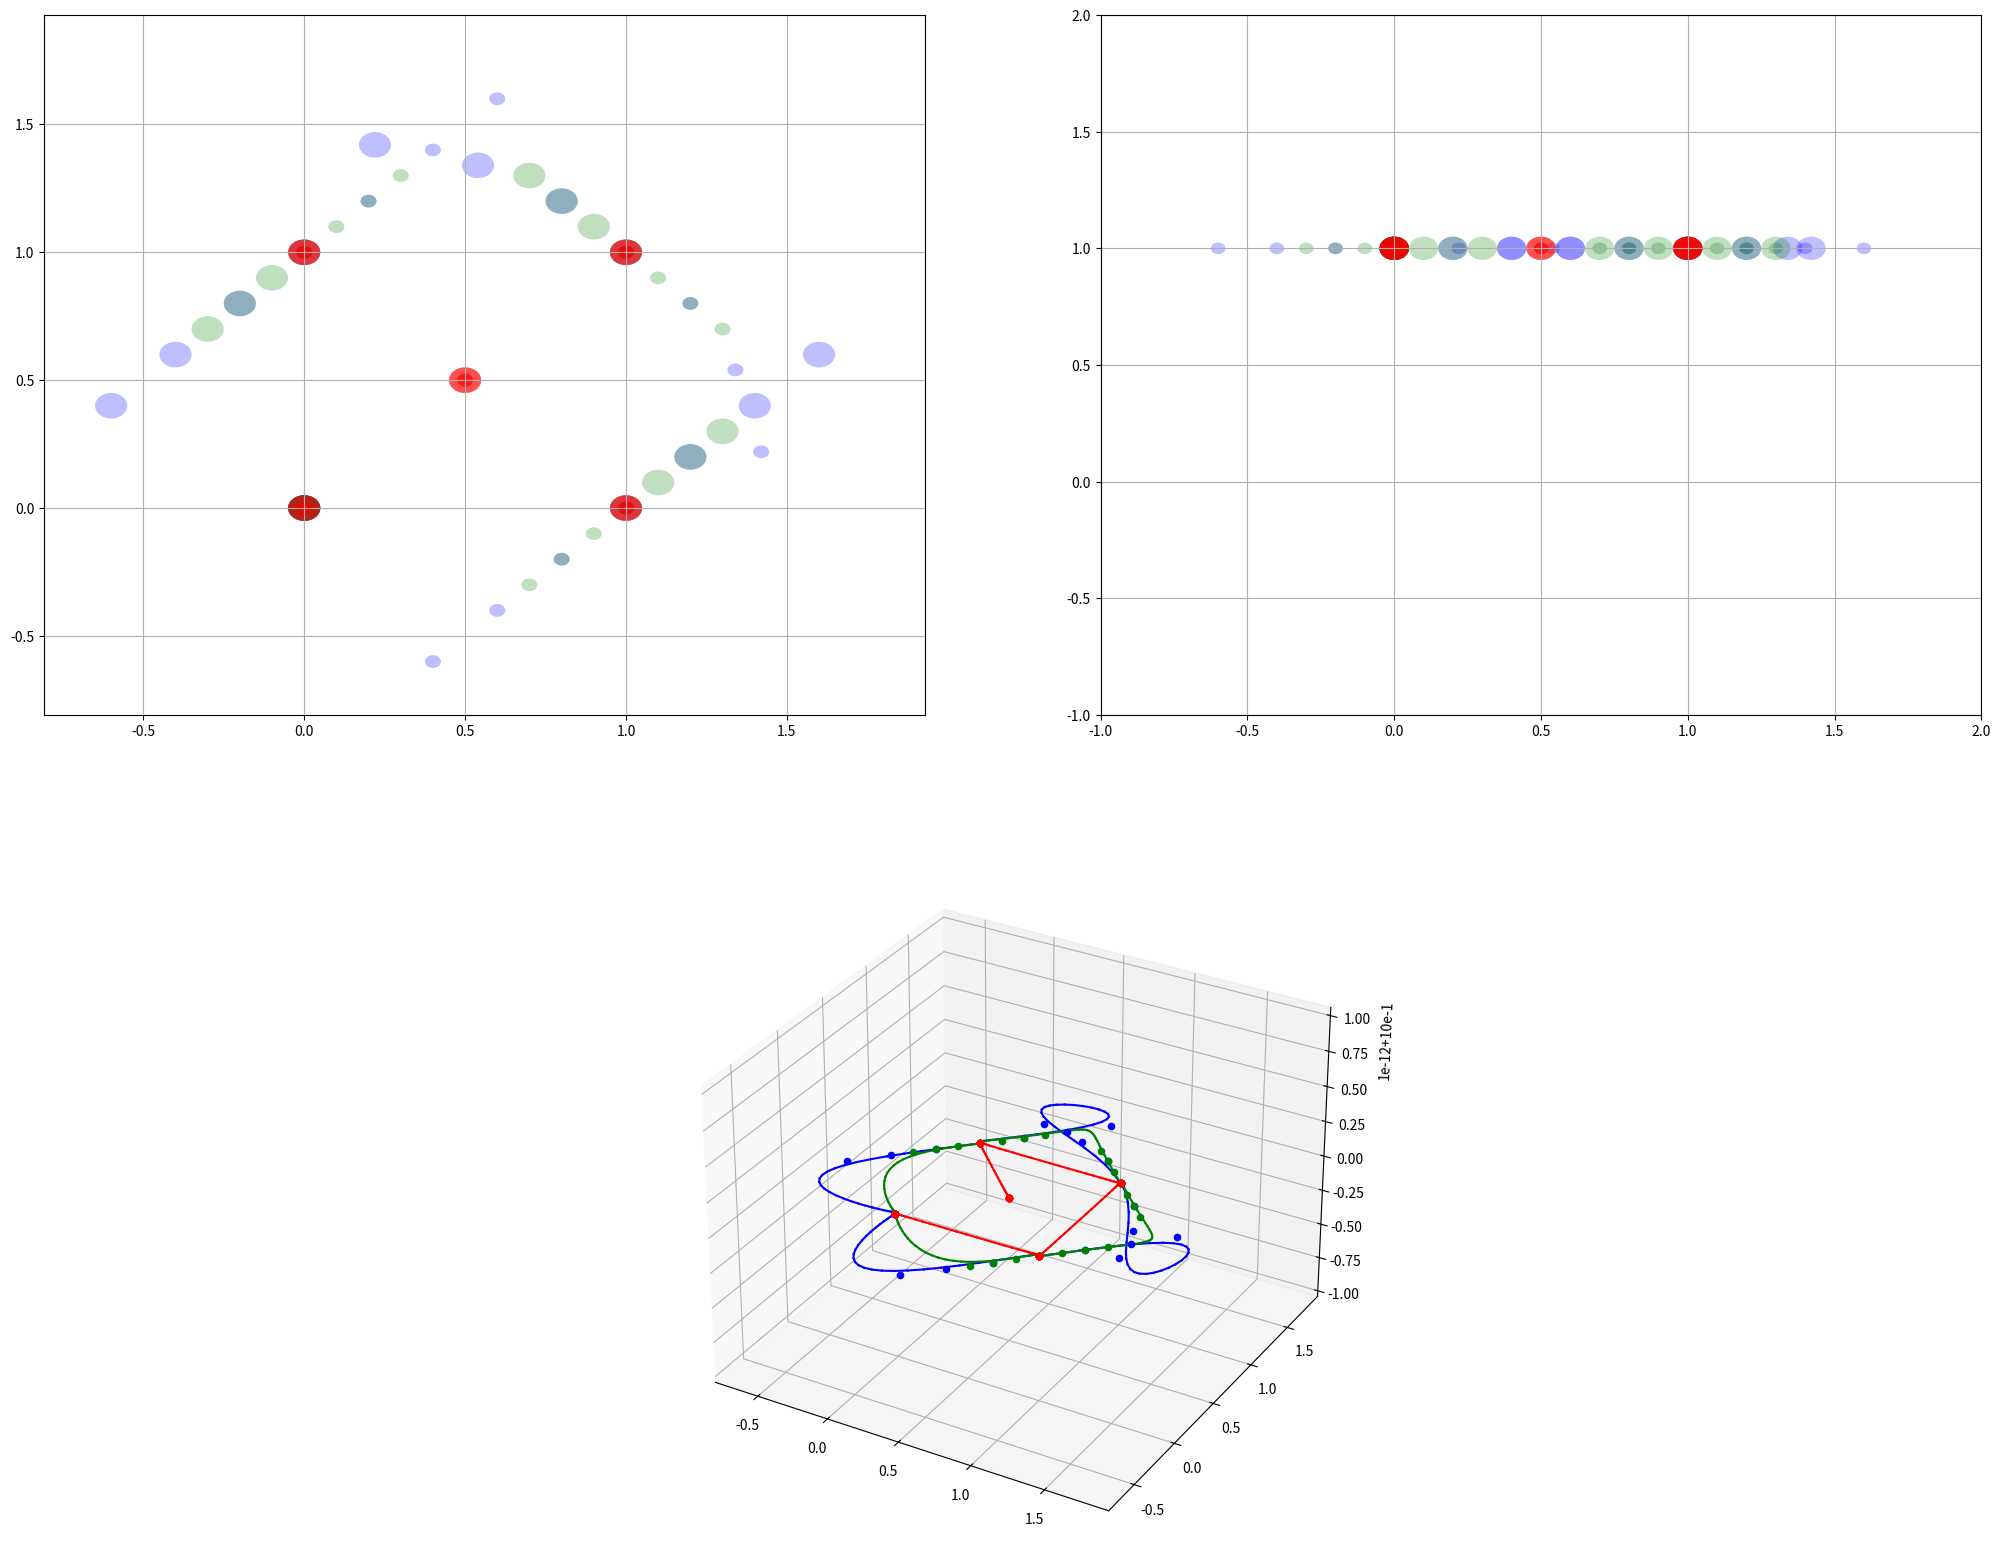

Recreate this plot in Python.
# -*- coding: utf-8 -*-
#
#     ||          ____  _ __
#  +------+      / __ )(_) /_______________ _____  ___
#  | 0xBC |     / __  / / __/ ___/ ___/ __ `/_  / / _ \
#  +------+    / /_/ / / /_/ /__/ /  / /_/ / / /_/  __/
#   ||  ||    /_____/_/\__/\___/_/   \__,_/ /___/\___/
#
#  Copyright (C) 2019 Bitcraze AB
#
#  This program is free software; you can redistribute it and/or
#  modify it under the terms of the GNU General Public License
#  as published by the Free Software Foundation; either version 2
#  of the License, or (at your option) any later version.
#
#  This program is distributed in the hope that it will be useful,
#  but WITHOUT ANY WARRANTY; without even the implied warranty of
#  MERCHANTABILITY or FITNESS FOR A PARTICULAR PURPOSE.  See the
#  GNU General Public License for more details.
#  You should have received a copy of the GNU General Public License
#  along with this program; if not, write to the Free Software
#  Foundation, Inc., 51 Franklin Street, Fifth Floor, Boston,
#  MA  02110-1301, USA.
"""
Example of how to generate trajectories for the High Level commander using
Bezier curves. The output from this script is intended to be pasted into the
autonomous_sequence_high_level.py example.

This code uses Bezier curves of degree 7, that is with 8 control points.
See https://en.wikipedia.org/wiki/B%C3%A9zier_curve

All coordinates are (x, y, z, yaw)
"""

# Enable this if you have Vispy installed and want a visualization of the
# trajectory

# Import here to avoid problems for users that do not have Vispy
# from vispy import scene
# from vispy.scene import XYZAxis, LinePlot, TurntableCamera, Markers      
# visualizer = Visualizer()

import math
from mpl_toolkits.mplot3d import Axes3D 
import matplotlib.animation as animation
import matplotlib.pyplot as plt
import matplotlib.patches as patches
import numpy as np

draggable_points = []
circles = []

def findDraggablePoint(plot_name, point_id):
    for draggable_point in draggable_points:
        if draggable_point.plot_name is plot_name and draggable_point.point_id is point_id:
            return draggable_point
    return False

class DraggablePoint:
    lock = None #only one can be animated at a time
    def __init__(self, node_id, plot_name, point_id, point):
        self.node_id = node_id
        self.plot_name = plot_name
        self.point_id = point_id
        self.point = point
        self.press = None
        self.background = None
        self.connect()

    def connect(self):
        'connect to all the events we need'
        self.cidpress = self.point.figure.canvas.mpl_connect('button_press_event', self.onPress)
        self.cidrelease = self.point.figure.canvas.mpl_connect('button_release_event', self.onRelease)
        self.cidmotion = self.point.figure.canvas.mpl_connect('motion_notify_event', self.onMotion)

    
    def onPress(self, event):
        if event.inaxes != self.point.axes: return
        if DraggablePoint.lock is not None: return
        contains, attrd = self.point.contains(event)
        if not contains: return
        self.press = (self.point.center), event.xdata, event.ydata
        DraggablePoint.lock = self

        # draw everything but the selected rectangle and store the pixel buffer
        canvas = self.point.figure.canvas
        axes = self.point.axes
        self.point.set_animated(True)
        canvas.draw()
        self.background = canvas.copy_from_bbox(self.point.axes.bbox)

        # now redraw just the rectangle
        axes.draw_artist(self.point)

        # and blit just the redrawn area
        canvas.blit(axes.bbox)

    def onMotion(self, event):
        if DraggablePoint.lock is not self:
            return
        if event.inaxes != self.point.axes: return
        self.point.center, xpress, ypress = self.press
        dx = event.xdata - xpress
        dy = event.ydata - ypress
        self.point.center = (self.point.center[0]+dx, self.point.center[1]+dy)
        print(self.point_id, self.point.center)

        other_plot_name = None
        if self.plot_name is 'XY':
            other_plot_name = 'XZ'

        elif self.plot_name is 'XZ':
            other_plot_name = 'XY'
        else:
            assert "Invalid plot name" + self.plot_name

        other_draggable_point = findDraggablePoint(other_plot_name, self.point_id)
        # print(other_draggable_point)
        if other_draggable_point is not False:
            # other_draggable_point.point.center = self.point.center
            other_draggable_point.point.center = (self.point.center[0], other_draggable_point.point.center[1])

        
        canvas = self.point.figure.canvas
        axes = self.point.axes
        # restore the background region
        canvas.restore_region(self.background)

        # redraw just the current rectangle
        axes.draw_artist(self.point)

        # blit just the redrawn area
        canvas.blit(axes.bbox)

    def onRelease(self, event):
        'on release we reset the press data'
        if DraggablePoint.lock is not self:
            return

        self.press = None
        DraggablePoint.lock = None

        # turn off the rect animation property and reset the background
        self.point.set_animated(False)
        self.background = None

        # redraw the full figure
        self.point.figure.canvas.draw()

    def disconnect(self):
        'disconnect all the stored connection ids'
        self.point.figure.canvas.mpl_disconnect(self.cidpress)
        self.point.figure.canvas.mpl_disconnect(self.cidrelease)
        self.point.figure.canvas.mpl_disconnect(self.cidmotion)




class Node:
    """
    A node represents the connection point between two Bezier curves
    (called Segments).
    It holds 4 control points for each curve and the positions of the control
    points are set to join the curves with continuity in c0, c1, c2, c3.
    See https://www.cl.cam.ac.uk/teaching/2000/AGraphHCI/SMEG/node3.html

    The control points are named
    p4, p5, p6 and p7 for the tail of the first curve
    q0, q1, q2, q3 for the head of the second curve
    """

    def __init__(self, node_id, q0, q1=None, q2=None, q3=None):
        """
        Create a Node. Pass in control points to define the shape of the
        two sequence that share the Node. The control points are for the
        second segment, that is the four first control points of the Bezier
        curve after the node. The control points for the Bezier curve before
        the node are calculated from the existing control points.
        The control points are for scale = 1, that is if the Bezier curve
        after the node has scale = 1 it will have exactly these handles. If the
        curve after the node has a different scale the handles will be moved
        accordingly when the Segment is created.

        q0 is required, the other points are optional.
        if q1 is missing it will be set to generate no velocity in q0.
        If q2 is missing it will be set to generate no acceleration in q0.
        If q3 is missing it will be set to generate no jerk in q0.

        If only q0 is set, the node will represent a point where the Crazyflie
        has no velocity. Good for starting and stopping.

        To get a fluid motion between sequence, q1 must be set.

        :param q0: The position of the node
        :param q1: The position of the first control point
        :param q2: The position of the second control point
        :param q3: The position of the third control point
        """
        self.node_id = node_id
        self._control_points = np.zeros([2, 4, 4])

        q0 = np.array(q0)

        if q1 is None:
            q1 = q0
        else:
            q1 = np.array(q1)
            # print('q1 generated:', q1)

        d = q1 - q0

        if q2 is None:
            q2 = q0 + 2 * d
            # print('q2 generated:', q2)
        else:
            q2 = np.array(q2)

        e = 3 * q2 - 2 * q0 - 6 * d

        if q3 is None:
            q3 = e + 3 * d
            # print('q3 generated:', q3)
        else:
            q3 = np.array(q3)

        p7 = q0
        p6 = q1 - 2 * d
        p5 = q2 - 4 * d
        p4 = 2 * e - q3

        self._control_points[0][0] = q0
        self._control_points[0][1] = q1
        self._control_points[0][2] = q2
        self._control_points[0][3] = q3

        self._control_points[1][3] = p7
        self._control_points[1][2] = p6
        self._control_points[1][1] = p5
        self._control_points[1][0] = p4

    def get_head_points(self):
        return self._control_points[0]

    def get_tail_points(self):
        return self._control_points[1]

    # def draw_unscaled_controlpoints(self, visualizer, color=(0.8, 0.8, 0.8)):
    #     for p in self._control_points[0]:
    #         visualizer.marker(p[0:3], color=color)
    #     for p in self._control_points[1]:
    #         visualizer.marker(p[0:3], color=color)

    
            
    def draw_controlpoints_matplot(self, ax3d, ax1, ax2,  color='k'):
    
        # control_points = self._control_points[0] + self._control_points[1]
        for h,p in enumerate (self._control_points[0]): #headnode
            
            point_id =  'N' + str(self.node_id) + '_Q' + str(h)
            # print(point_id)
            # p = list(p)
            # print(p[0], p[1],p[2])
            ax3d.scatter(p[0], p[1],p[2], color = color)

            plot_name = 'XY' 
            other_draggable_point = findDraggablePoint(plot_name,point_id)
            # print(other_draggable_point)
            if other_draggable_point is False:
                # ax1.scatter(p[0], p[1], color = color)
                circ = patches.Circle((p[0], p[1]), 0.05, fc=color, alpha=0.25)
                circles.append(circ)
                ax1.add_patch(circ)
                draggable_point = DraggablePoint(self.node_id, plot_name ,point_id , circ )
                draggable_points.append(draggable_point)
                print(plot_name,point_id)
                
                
            plot_name = 'XZ' 
            other_draggable_point = findDraggablePoint(plot_name,point_id)
            # print(other_draggable_point)
            if other_draggable_point is False:
                # ax2.scatter(p[1],p[2], color = color)
                circ = patches.Circle((p[1], p[2]), 0.05, fc=color, alpha=0.25)
                circles.append(circ)
                ax2.add_patch(circ)
                draggable_point = DraggablePoint(self.node_id,plot_name , point_id , circ )
                draggable_points.append(draggable_point)
                print(plot_name,point_id)

            
        
        for t,p in enumerate (self._control_points[1]): #tailnode -> self-run
            point_id = 'N' + str(self.node_id) + '_P' + str(t)
            # print(point_id)
            # p = list(p)
            # print(p[0], p[1],p[2])
            ax3d.scatter(p[0], p[1],p[2], color = color)

            plot_name = 'XY' 
            other_draggable_point = findDraggablePoint(plot_name,point_id)
            # print(other_draggable_point)
            if other_draggable_point is False:
                # ax1.scatter(p[0], p[1], color = color)
                circ = patches.Circle((p[0], p[1]), 0.025, fc=color, alpha=0.25)
                circles.append(circ)
                ax1.add_patch(circ)
                draggable_point = DraggablePoint(self.node_id, plot_name ,point_id , circ )
                draggable_points.append(draggable_point)

            plot_name = 'XZ' 
            other_draggable_point = findDraggablePoint(plot_name,point_id)
            # print(other_draggable_point)
            if other_draggable_point is False:
                # ax2.scatter(p[1],p[2], color = color)
                circ = patches.Circle((p[1], p[2]), 0.025, fc=color, alpha=0.25)
                circles.append(circ)
                ax2.add_patch(circ)
                draggable_point = DraggablePoint(self.node_id, plot_name , point_id , circ )
                draggable_points.append(draggable_point)            
        

    def print(self):
        print('Node ---')
        print('Tail:')
        for c in self._control_points[1]:
            print(c)
        print('Head:')
        for c in self._control_points[0]:
            print(c)


class Segment:
    """
    A Segment represents a Bezier curve of degree 7. It uses two Nodes to
    define the shape. The scaling of the segment will move the handles compared
    to the Node to maintain continuous position, velocity, acceleration and
    jerk through the Node.
    A Segment can generate a polynomial that is compatible with the High Level
    Commander, either in python to be sent to the Crazyflie, or as C code to be
    used in firmware.
    A Segment can also be rendered in Vispy.
    """

    def __init__(self, head_node, tail_node, scale):
        self._head_node = head_node
        self._tail_node = tail_node
        self._scale = scale

        unscaled_points = np.concatenate(
            [self._head_node.get_head_points(), self._tail_node.get_tail_points()])

        self._points = self._scale_control_points(unscaled_points, self._scale)

        polys = self._convert_to_polys()
        self._polys = self._stretch_polys(polys, self._scale)

        self._vel = self._deriv(self._polys)
        self._acc = self._deriv(self._vel)
        self._jerk = self._deriv(self._acc)

    def _convert_to_polys(self):
        n = len(self._points) - 1
        result = np.zeros([4, 8])

        for d in range(4):
            for j in range(n + 1):
                s = 0.0
                for i in range(j + 1):
                    s += ((-1) ** (i + j)) * self._points[i][d] / (
                        math.factorial(i) * math.factorial(j - i))

                c = s * math.factorial(n) / math.factorial(n - j)
                result[d][j] = c

        return result

    # def draw_trajectory(self, visualizer, color='black'):
    #     self._draw(self._polys, color, visualizer)

    def draw_trajectory_matplot(self, ax3d, color='black'):
        self._draw_matplot(self._polys, color, ax3d)

    # def draw_vel(self, visualizer):
    #     self._draw(self._vel, 'green', visualizer)

    # def draw_acc(self, visualizer):
    #     self._draw(self._acc, 'red', visualizer)

    # def draw_jerk(self, visualizer):
    #     self._draw(self._jerk, 'blue', visualizer)

    # def draw_control_points(self, visualizer):
    #     for p in self._points:
            # visualizer.marker(p[0:3])

    # def _draw(self, polys, color, visualizer):
    #     step = self._scale / 32
    #     prev = None
    #     for t in np.arange(0.0, self._scale + step, step):
    #         p = self._eval_xyz(polys, t)

    #         if prev is not None:
    #             visualizer.line(p, prev, color=color)
                
    #         prev = p

    def _draw_matplot(self, polys, color, ax3d):
        step = self._scale / 32
        prev = None
        for t in np.arange(0.0, self._scale + step, step):
            # print(polys)
            p = self._eval_xyz(polys, t)
            # print(p)    

            if prev is not None:
                ax3d.plot([prev[0], p[0]], [prev[1],p[1]],zs=[prev[2],p[2]],color = color)
                
            prev = p

    def velocity(self, t):
        return self._eval_xyz(self._vel, t)

    def acceleration(self, t):
        return self._eval_xyz(self._acc, t)

    def jerk(self, t):
        return self._eval_xyz(self._jerk, t)

    def _deriv(self, p):
        result = []
        for i in range(3):
            result.append([
                1 * p[i][1],
                2 * p[i][2],
                3 * p[i][3],
                4 * p[i][4],
                5 * p[i][5],
                6 * p[i][6],
                7 * p[i][7],
                0
            ])

        return result

    def _eval(self, p, t):
        result = 0
        for part in range(8):
            result += p[part] * (t ** part)
        return result

    def _eval_xyz(self, p, t):
        return np.array(
            [self._eval(p[0], t), self._eval(p[1], t), self._eval(p[2], t)])

    def print_poly_python(self):
        s = '  [' + str(self._scale) + ', '

        for axis in range(4):
            for d in range(8):
                s += str(self._polys[axis][d]) + ', '

        s += '],  # noqa'
        print(s)

    def print_poly_c(self):
        s = ''

        for axis in range(4):
            for d in range(8):
                s += str(self._polys[axis][d]) + ', '

        s += str(self._scale)
        print(s)

    def print_points(self):
        print(self._points)

    def print_peak_vals(self):
        peak_v = 0.0
        peak_a = 0.0
        peak_j = 0.0

        step = 0.05
        for t in np.arange(0.0, self._scale + step, step):
            peak_v = max(peak_v, np.linalg.norm(self._eval_xyz(self._vel, t)))
            peak_a = max(peak_a, np.linalg.norm(self._eval_xyz(self._acc, t)))
            peak_j = max(peak_j, np.linalg.norm(self._eval_xyz(self._jerk, t)))

        print('Peak v:', peak_v, 'a:', peak_a, 'j:', peak_j)

    def _stretch_polys(self, polys, time):
        result = np.zeros([4, 8])

        recip = 1.0 / time

        for p in range(4):
            scale = 1.0
            for t in range(8):
                result[p][t] = polys[p][t] * scale
                scale *= recip

        return result

    def _scale_control_points(self, unscaled_points, scale):
        s = scale
        l_s = 1 - s
        p = unscaled_points

        result = [None] * 8

        result[0] = p[0]
        result[1] = l_s * p[0] + s * p[1]
        result[2] = l_s ** 2 * p[0] + 2 * l_s * s * p[1] + s ** 2 * p[2]
        result[3] = l_s ** 3 * p[0] + 3 * l_s ** 2 * s * p[
            1] + 3 * l_s * s ** 2 * p[2] + s ** 3 * p[3]
        result[4] = l_s ** 3 * p[7] + 3 * l_s ** 2 * s * p[
            6] + 3 * l_s * s ** 2 * p[5] + s ** 3 * p[4]
        result[5] = l_s ** 2 * p[7] + 2 * l_s * s * p[6] + s ** 2 * p[5]
        result[6] = l_s * p[7] + s * p[6]
        result[7] = p[7]

        return result


# class Visualizer:
#     def __init__(self):
#         self.canvas = scene.SceneCanvas(keys='interactive', size=(800, 600),
#                                         show=True)
#         view = self.canvas.central_widget.add_view()
#         view.bgcolor = '#ffffff'
#         view.camera = TurntableCamera(fov=10.0, distance=40.0, up='+z',
#                                       center=(0.0, 0.0, 1.0))
#         XYZAxis(parent=view.scene)
#         self.scene = view.scene

#     def marker(self, pos, color='black', size=8):
#         Markers(pos=np.array(pos, ndmin=2), face_color=color,
#                 parent=self.scene, size=size)

#     def lines(self, points, color='black'):
#         LinePlot(points, color=color, parent=self.scene)

#     def line(self, a, b, color='black'):
#         self.lines([a, b], color)

#     def run(self):
#         self.canvas.app.run()


segment_time = 2
z = 1
yaw = 0
sequence = []


####

# When setting q2 we can also control acceleration and get more action.
# Yaw also adds to the fun.

d2 = 0.2
dyaw = 2
f = -0.3
color = 'b'

n8 = Node(8, (0, 0, z, yaw))
n9 = Node(9,
    (1, 0, z, yaw),
    q1=(1 + d2, 0 + d2, z, yaw),
    q2=(1 + 2 * d2, 0 + 2 * d2 + 0*f * d2, 1, yaw))
n10 = Node(10,
    (1, 1, z, yaw + dyaw),
    q1=(1 - d2, 1 + d2, z, yaw + dyaw),
    q2=(1 - 2 * d2 + f * d2, 1 + 2 * d2 + f * d2, 1, yaw + dyaw))
n11 = Node(11,
    (0, 1, z, yaw - dyaw),
    q1=(0 - d2, 1 - d2, z, yaw - dyaw),
    q2=(0 - 2 * d2,  1 - 2 * d2,  1, yaw - dyaw))

sequence.append({'s': Segment(n8, n9, segment_time), 'c': color})
sequence.append({'s': Segment(n9, n10, segment_time), 'c': color})
sequence.append({'s': Segment(n10, n11, segment_time), 'c': color})
sequence.append({'s': Segment(n11, n8, segment_time), 'c': color})

####


# By setting the q1 control point we get velocity through the nodes
# Increase d to 0.7 to get some more action
d = 0.1
color = 'g'

n4 = Node(4, (0, 0, z, yaw), q1=(0, 0, z, yaw), q2=(0, 0, z, yaw), q3=(0, 0, z, yaw))
n5 = Node(5, (1, 0, z, yaw), q1=(1 + d, 0 + d, z, yaw))
n6 = Node(6, (1, 1, z, yaw), q1=(1 - d, 1 + d, z, yaw))
n7 = Node(7, (0, 1, z, yaw), q1=(0 - d, 1 - d, z, yaw))

sequence.append({'s': Segment(n4, n5, segment_time), 'c': color})
sequence.append({'s': Segment(n5, n6, segment_time), 'c': color})
sequence.append({'s': Segment(n6, n7, segment_time), 'c': color})
sequence.append({'s': Segment(n7, n4, segment_time), 'c': color})



####

color = 'r'


# Nodes with one control point has not velocity, this is similar to calling
# goto in the High-level commander

n0 = Node(0, (0, 0, z, yaw))
n1 = Node(1, (1, 0, z, yaw))
n2 = Node(2, (1, 1, z, yaw))
n3 = Node(3, (0, 1, z, yaw))

# n12 = n0 k
n12 = Node(12, (0.5, 0.5, z, yaw))

sequence.append({'s': Segment(n0, n1, segment_time), 'c': color})
sequence.append({'s': Segment(n1, n2, segment_time), 'c': color})
sequence.append({'s': Segment(n2, n3, segment_time), 'c': color})
sequence.append({'s': Segment(n3, n12, segment_time), 'c': color})

print('Paste this code into the autonomous_sequence_high_level.py example to '
      'see it fly')

for segment in sequence:
    segment['s'].print_poly_python()



    
fig = plt.figure(figsize=(25,20))
ax3d = fig.add_subplot(212,projection='3d')


plot_name = 'XY'
ax1 = fig.add_subplot(221,sharex=ax3d,sharey=ax3d)
ax1.grid(True)
        

plot_name = 'XZ'
ax2 = fig.add_subplot(222)
plt.xlim(-1,2)
plt.ylim(-1,2)
ax2.grid(True)
        

for sequence_step in sequence:
        
    # sequence_step['s'].draw_trajectory(visualizer, sequence_step['c'])
    # segment['s'].draw_vel(visualizer)
    # segment['s'].draw_control_points(visualizer)
    # sequence_step['s']._head_node.draw_unscaled_controlpoints(visualizer, sequence_step['c'])
    # sequence_step['s']._tail_node.draw_unscaled_controlpoints(visualizer, sequence_step['c'])
            
    segment = sequence_step['s']
    color = sequence_step['c']

    segment.draw_trajectory_matplot(ax3d, color)
 
    segment._head_node.draw_controlpoints_matplot(ax3d,ax1,ax2, color)
    # segment._tail_node.draw_controlpoints_matplot(ax3d,ax1,ax2, color)
        
    # alternative ways:
    # sequence_step['s']._head_node.draw_controlpoints_matplot(ax3d, sequence_step['c'])
    # sequence_step['s']._tail_node.draw_controlpoints_matplot(ax3d, sequence_step['c'])
    # sequence_step['s']._head_node.draw_controlpoints_matplot(ax1, sequence_step['c'])
    # sequence_step['s']._tail_node.draw_controlpoints_matplot(ax1, sequence_step['c'])
    # sequence_step['s']._head_node.draw_controlpoints_matplot(ax2, sequence_step['c'])
    # sequence_step['s']._tail_node.draw_controlpoints_matplot(ax2, sequence_step['c'])
    # for n in [n0, n1, n2, n3, n4, n5, n6, n7, n8, n9, n10, n11]:
    #     n.draw_unscaled_controlpoints(visualizer)

if sequence[-1]:
    segment = sequence_step['s']
    segment._tail_node.draw_controlpoints_matplot(ax3d,ax1,ax2, color)

plt.show()
# visualizer.run()